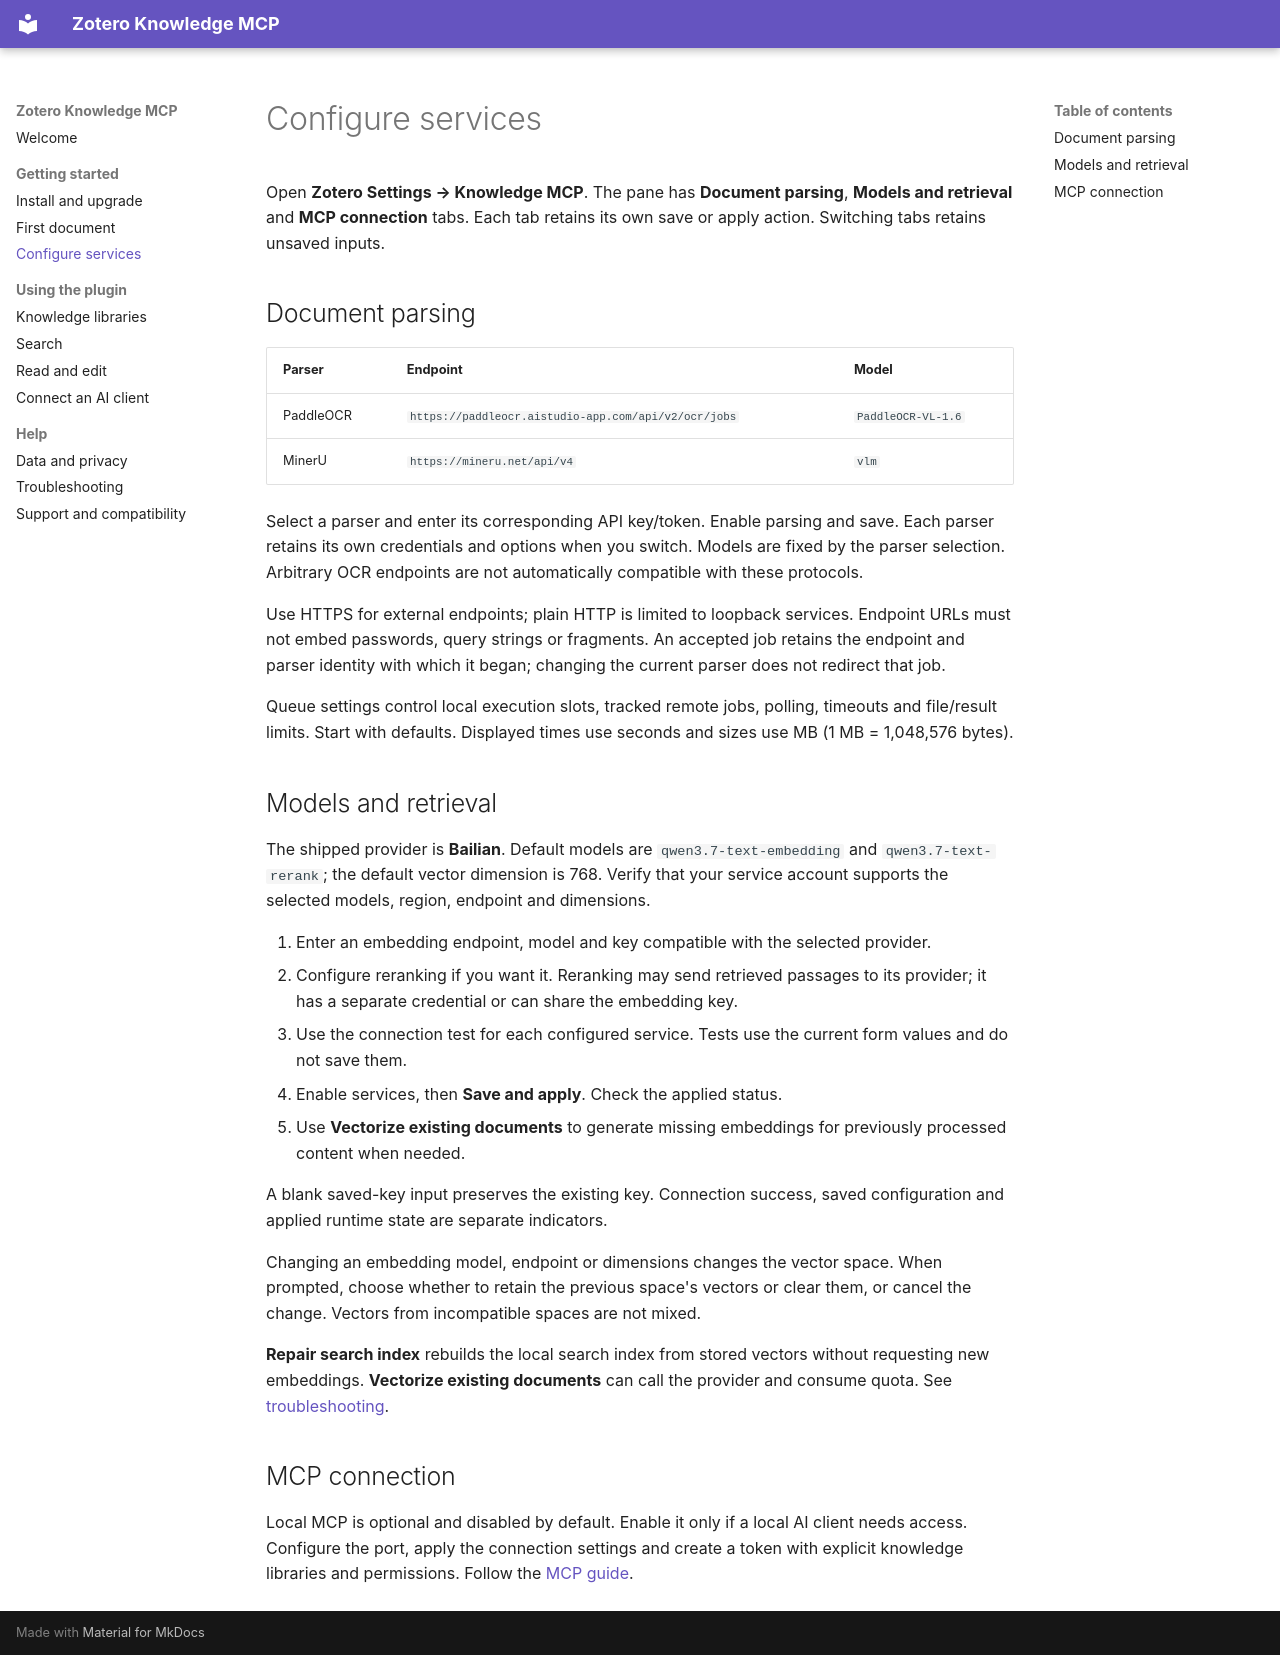

repository: lianghx123/zoteroknowledgemcp · page: configuration/index.html · generator: mkdocs

# Configure services

Open **Zotero Settings → Knowledge MCP**. The pane has **Document parsing**,
**Models and retrieval** and **MCP connection** tabs. Each tab retains its own
save or apply action. Switching tabs retains unsaved inputs.

## Document parsing

| Parser | Endpoint | Model |
| --- | --- | --- |
| PaddleOCR | `https://paddleocr.aistudio-app.com/api/v2/ocr/jobs` | `PaddleOCR-VL-1.6` |
| MinerU | `https://mineru.net/api/v4` | `vlm` |

Select a parser and enter its corresponding API key/token. Enable parsing and
save. Each parser retains its own credentials and options when you switch.
Models are fixed by the parser selection. Arbitrary OCR endpoints are not
automatically compatible with these protocols.

Use HTTPS for external endpoints; plain HTTP is limited to loopback services.
Endpoint URLs must not embed passwords, query strings or fragments. An accepted
job retains the endpoint and parser identity with which it began; changing the
current parser does not redirect that job.

Queue settings control local execution slots, tracked remote jobs, polling,
timeouts and file/result limits. Start with defaults. Displayed times use seconds
and sizes use MB (1 MB = 1,048,576 bytes).

## Models and retrieval

The shipped provider is **Bailian**. Default models are
`qwen3.7-text-embedding` and `qwen3.7-text-rerank`; the default vector dimension
is 768. Verify that your service account supports the selected models, region,
endpoint and dimensions.

1. Enter an embedding endpoint, model and key compatible with the selected provider.
2. Configure reranking if you want it. Reranking may send retrieved passages to
   its provider; it has a separate credential or can share the embedding key.
3. Use the connection test for each configured service. Tests use the current
   form values and do not save them.
4. Enable services, then **Save and apply**. Check the applied status.
5. Use **Vectorize existing documents** to generate missing embeddings for
   previously processed content when needed.

A blank saved-key input preserves the existing key. Connection success, saved
configuration and applied runtime state are separate indicators.

Changing an embedding model, endpoint or dimensions changes the vector space.
When prompted, choose whether to retain the previous space's vectors or clear
them, or cancel the change. Vectors from incompatible spaces are not mixed.

**Repair search index** rebuilds the local search index from stored vectors
without requesting new embeddings. **Vectorize existing documents** can call
the provider and consume quota. See [troubleshooting](troubleshooting.md).

## MCP connection

Local MCP is optional and disabled by default. Enable it only if a local AI
client needs access. Configure the port, apply the connection settings and
create a token with explicit knowledge libraries and permissions. Follow the
[MCP guide](mcp.md).
